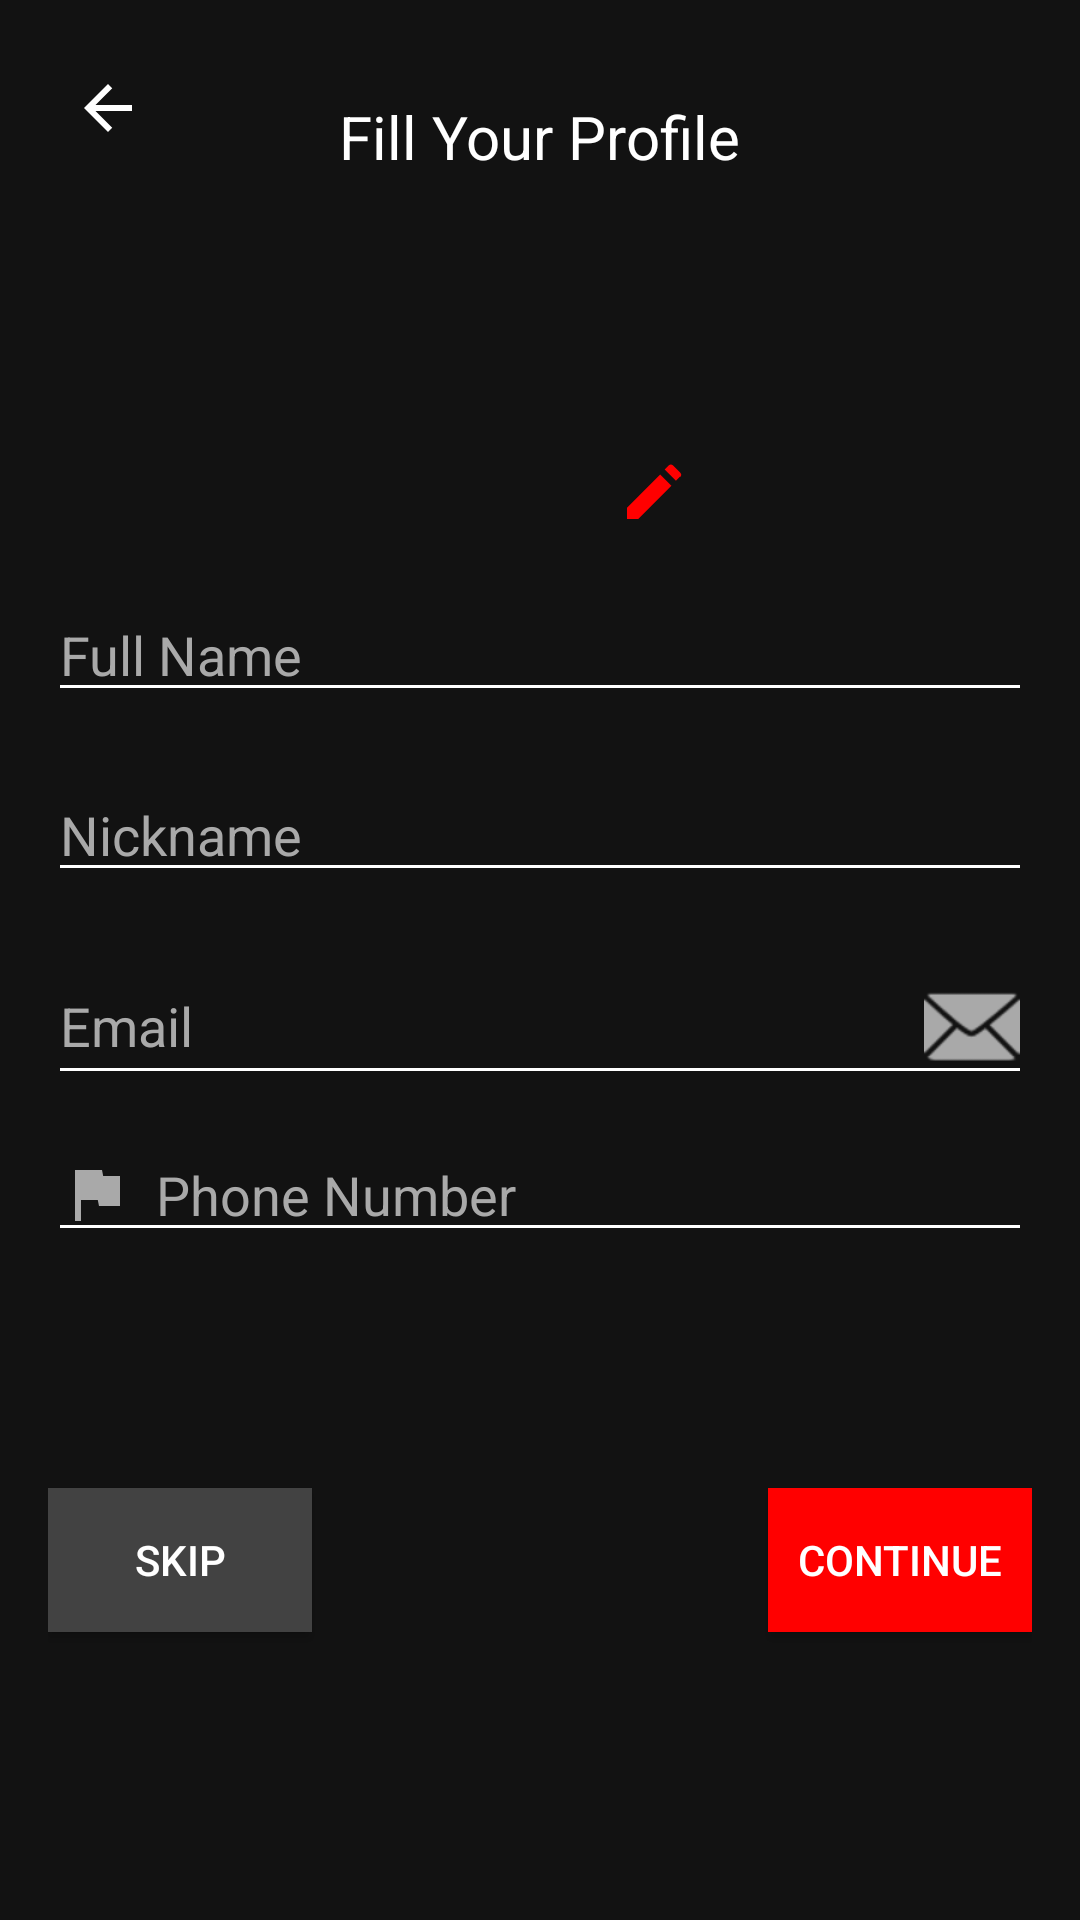

Write the Android layout XML for this screen, with the resource values it uses.
<!-- AndroidManifest.xml: application theme Theme.MovieStreamingApp -->
<!-- res/layout/activity_profile.xml -->
<RelativeLayout xmlns:android="http://schemas.android.com/apk/res/android"
    xmlns:tools="http://schemas.android.com/tools"
    android:layout_width="match_parent"
    android:layout_height="match_parent"
    android:background="#121212"
    android:padding="16dp"
    tools:context=".FillProfileActivity">

    <ImageView
        android:id="@+id/backButton"
        android:layout_width="wrap_content"
        android:layout_height="wrap_content"
        android:src="@drawable/ic_arrow_back"
        android:layout_alignParentTop="true"
        android:layout_alignParentStart="true"
        android:padding="8dp"
        android:clickable="true"
        android:focusable="true"
        android:contentDescription="Back" />

    <TextView
        android:id="@+id/titleTextView"
        android:layout_width="wrap_content"
        android:layout_height="wrap_content"
        android:text="Fill Your Profile"
        android:textSize="20sp"
        android:textColor="#FFFFFF"
        android:layout_centerHorizontal="true"
        android:layout_marginTop="16dp" />

    <ImageView
        android:id="@+id/profileImageView"
        android:layout_width="100dp"
        android:layout_height="100dp"
        android:src="@drawable/ic_profile"
        android:layout_centerHorizontal="true"
        android:layout_marginTop="60dp"
        android:contentDescription="Profile Image" />

    <ImageView
        android:id="@+id/editProfileImageIcon"
        android:layout_width="24dp"
        android:layout_height="24dp"
        android:src="@drawable/ic_edit"
        android:layout_alignBottom="@+id/profileImageView"
        android:layout_alignEnd="@+id/profileImageView"
        android:contentDescription="Edit Profile Image" />

    <EditText
        android:id="@+id/fullNameEditText"
        android:layout_width="match_parent"
        android:layout_height="wrap_content"
        android:hint="Full Name"
        android:textColorHint="#A9A9A9"
        android:textColor="#FFFFFF"
        android:layout_marginTop="180dp"
        android:backgroundTint="#FFFFFF"
        android:inputType="textPersonName" />

    <EditText
        android:id="@+id/nicknameEditText"
        android:layout_width="match_parent"
        android:layout_height="wrap_content"
        android:hint="Nickname"
        android:textColorHint="#A9A9A9"
        android:textColor="#FFFFFF"
        android:layout_marginTop="240dp"
        android:backgroundTint="#FFFFFF"
        android:inputType="textPersonName" />

    <EditText
        android:id="@+id/emailEditText"
        android:layout_width="match_parent"
        android:layout_height="wrap_content"
        android:hint="Email"
        android:textColorHint="#A9A9A9"
        android:textColor="#FFFFFF"
        android:layout_marginTop="300dp"
        android:backgroundTint="#FFFFFF"
        android:inputType="textEmailAddress"
        android:drawableEnd="@android:drawable/ic_dialog_email"
        android:drawableTint="#A9A9A9" />

    <EditText
        android:id="@+id/phoneEditText"
        android:layout_width="match_parent"
        android:layout_height="wrap_content"
        android:hint="Phone Number"
        android:textColorHint="#A9A9A9"
        android:textColor="#FFFFFF"
        android:layout_marginTop="360dp"
        android:backgroundTint="#FFFFFF"
        android:inputType="phone"
        android:drawableStart="@drawable/ic_flag"
        android:drawablePadding="8dp"
        android:drawableTint="#A9A9A9" />

    <Button
        android:id="@+id/skipButton"
        android:layout_width="wrap_content"
        android:layout_height="wrap_content"
        android:text="Skip"
        android:textColor="#FFFFFF"
        android:background="#424242"
        android:layout_alignParentBottom="true"
        android:layout_alignParentStart="true"
        android:layout_marginBottom="80dp" />

    <Button
        android:id="@+id/continueButton"
        android:layout_width="wrap_content"
        android:layout_height="wrap_content"
        android:text="Continue"
        android:textColor="#FFFFFF"
        android:background="#FF0000"
        android:layout_alignParentBottom="true"
        android:layout_alignParentEnd="true"
        android:layout_marginBottom="80dp" />

</RelativeLayout>
<!-- resources referenced by this layout -->
<resources>
  <!-- drawable ic_arrow_back (drawable) -->
  <vector xmlns:android="http://schemas.android.com/apk/res/android"
      android:width="24dp"
      android:height="24dp"
      android:viewportWidth="24"
      android:viewportHeight="24">
      <path
          android:fillColor="#FFFFFF" android:pathData="M20,11H7.83l5.59,-5.59L12,4l-8,8 8,8 1.41,-1.41L7.83,13H20v-2z"/>
  </vector>
  <!-- drawable ic_edit (drawable) -->
  <vector xmlns:android="http://schemas.android.com/apk/res/android"
      android:width="24dp"
      android:height="24dp"
      android:viewportWidth="24"
      android:viewportHeight="24">
      <path
          android:fillColor="#FF0000" android:pathData="M3,17.25V21h3.75L17.81,9.94l-3.75,-3.75L3,17.25zM20.71,7.04a1.06,1.06,0,0,0,0,-1.5l-2.34,-2.34a1.06,1.06,0,0,0,-1.5,0l-1.31,1.31,3.75,3.75,1.31,-1.31z"/>
  </vector>
  <!-- drawable ic_flag (drawable) -->
  <vector xmlns:android="http://schemas.android.com/apk/res/android"
      android:width="24dp"
      android:height="24dp"
      android:viewportWidth="24"
      android:viewportHeight="24">
      <path
          android:fillColor="#A9A9A9"
          android:pathData="M14.4,6L14,4H5v17h2v-7h5.6l0.4,2h7V6z"/>
  </vector>
  <style name="Theme.MovieStreamingApp" parent="Theme.MaterialComponents.DayNight.DarkActionBar">
          
          <item name="colorPrimary">@color/purple_500</item>
          <item name="colorPrimaryVariant">@color/purple_700</item>
          <item name="colorOnPrimary">@color/white</item>
          
          <item name="colorSecondary">@color/teal_200</item>
          <item name="colorSecondaryVariant">@color/teal_700</item>
          <item name="colorOnSecondary">@color/black</item>
          
          <item name="android:statusBarColor">?attr/colorPrimaryVariant</item>
          
      </style>
  <color name="purple_500">#FF6200EE</color>
  <color name="purple_700">#FF3700B3</color>
  <color name="white">#FFFFFFFF</color>
  <color name="teal_200">#FF03DAC5</color>
  <color name="teal_700">#FF018786</color>
  <color name="black">#FF000000</color>
</resources>
